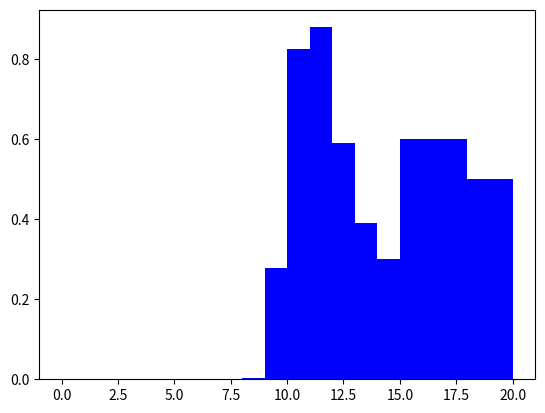

This figure's Python source:
import numpy as np
import matplotlib.pyplot as plt

# Hyperparameters for grid mapping
grid_size = 10  # the size of each grid in cm
map_size = 200  # the size of the map in cm
robot_pos = 0   # the initial position of the robot
robot_orientation = 1 # the initial orientation of the robot
prior = 0.5 # the prior probability of the grid

grid_num = int(map_size / grid_size) # the number of grids
grid_range = [0, map_size]  # the range of the grid map


# Define inverse sensor model
def inverse_sensor_model(grid_pos, measurement):
    # find the grid to which the measurement corresponds
    measurement_grid = measurement // grid_size

    if grid_pos < measurement_grid:
        return 0.3
    elif grid_pos <= measurement_grid + 2:
        return 0.6
    else:
        return 0.5


# Define a 1D grid mapping class
class GridMap1D():
    def __init__(self, grid_size, grid_num, grid_range, prior):
        """Initialize the grid map
        Args:
            grid_size: the size of each grid
            grid_num: the number of grids
            grid_range: the range of the grid map
        """
        self.prior = prior
        self.grid_size = grid_size
        self.grid_num = grid_num
        self.grid_range = grid_range
        self.grid_map = np.ones(grid_num) * prior

    def plot(self):
        """Plot the grid map
        """
        plt.bar(np.arange(self.grid_num) + 0.5, self.grid_map, width=1.0, color='b')
        plt.show()

    def update(self, measurement):
        """Update the grid map
        Args:
            pos: the position of the object
        """
        
        for i in range(grid_num):
            p_m_z = inverse_sensor_model(i, measurement)
            z_term = (1-p_m_z) / p_m_z
            recursive_term = (1-self.grid_map[i]) / self.grid_map[i]
            prior_term = self.prior / (1 - self.prior)

            self.grid_map[i] = 1 / (1 + z_term*prior_term*recursive_term)


# Create a grid map
grid_map = GridMap1D(grid_size, grid_num, grid_range, prior)

measurements = [101, 82, 91, 112, 99, 151, 96, 85, 99, 105]  # the measurements of the object

# Update the grid map
for measurement in measurements:
    grid_map.update(measurement)

# Plot the grid map
grid_map.plot()
